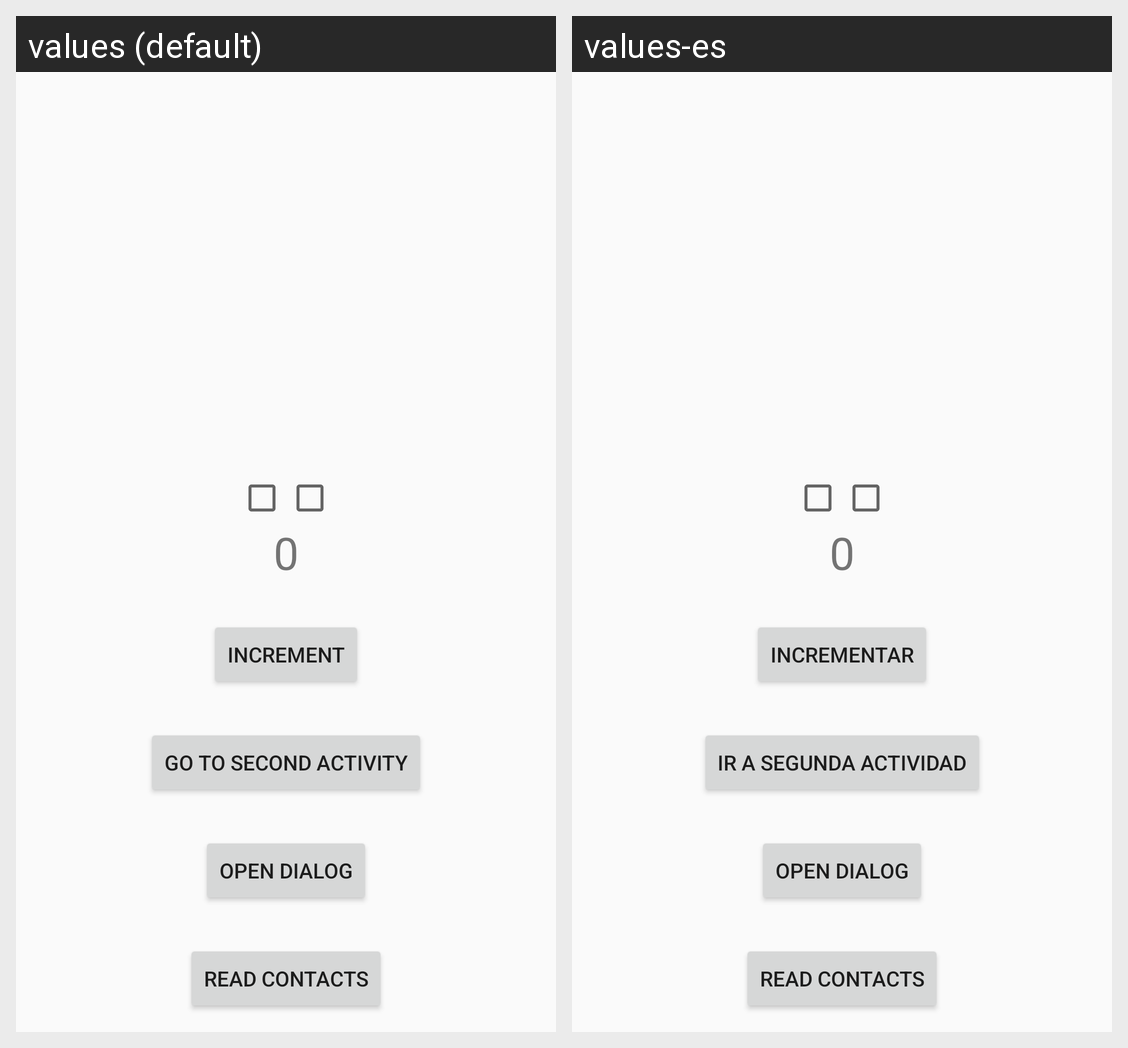

The same Android screen rendered under two of its app's locales, left to right. List the strings drawn on it with the default value and each locale's translation.
Android screen res/layout/activity_main.xml rendered under 2 locales, left to right: values (default), values-es. Device: Nexus 5 (rendered at 1080×1920; each locale shown at half size, 540×960, under a caption strip naming it); theme AppTheme.
Strings drawn on this screen, with the default value and each locale's value (text and hints the layout hard-codes, and strings that could not be matched under every locale, appear in the picture but are not listed):

increment
  values: Increment
  values-es: Incrementar

go_to_second_activity
  values: Go to second activity
  values-es: Ir a segunda actividad
